Image classification data set "tool_crops" (SSimplex2003/ProjectBrothereye on GitHub). Class labels (4): cutting, measure, place part, screwing.

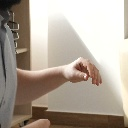
Label: screwing

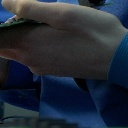
Label: place part

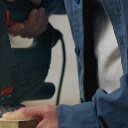
Label: cutting

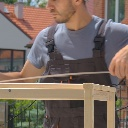
Label: measure

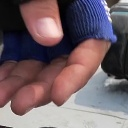
Label: screwing

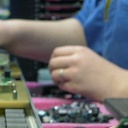
Label: place part
